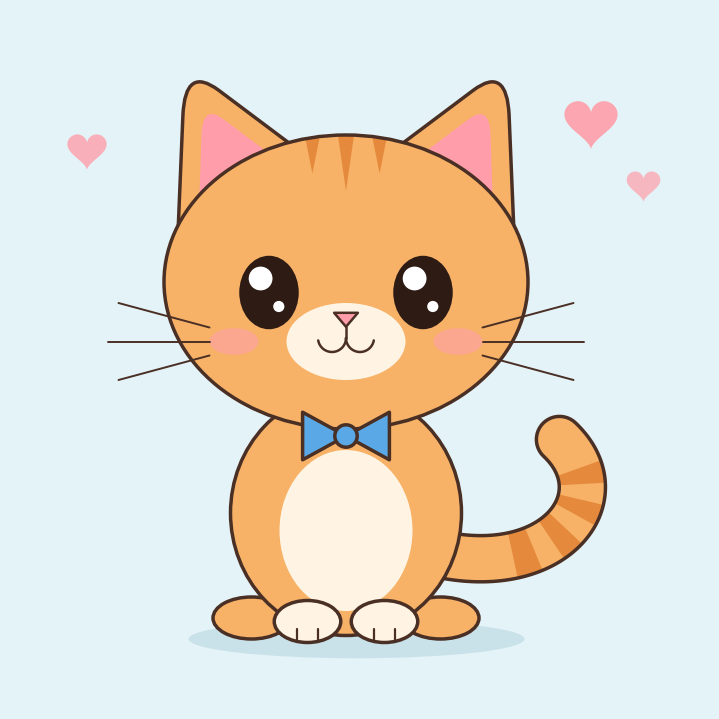

Source code (Python):
"""Draw a cute kitten with matplotlib."""

import numpy as np
import matplotlib.pyplot as plt
from matplotlib.patches import Arc, Circle, Ellipse, PathPatch, Polygon
from matplotlib.path import Path

# ── Colour palette (tweak these to change the kitten!) ──────────────
BG       = "#E4F3F7"   # background
SHADOW   = "#C9E2EA"   # ground shadow
FUR      = "#F7B267"   # main fur
FUR_DARK = "#E58A3C"   # tabby stripes
CREAM    = "#FFF4E3"   # belly, muzzle, front paws
PINK     = "#FF9EAA"   # ears, nose, cheeks, hearts
BOW      = "#5AA9E6"   # bow tie
EYE      = "#2D1B14"
OUTLINE  = "#4A2F25"
LW       = 2.5         # outline width


# ── Small helpers ───────────────────────────────────────────────────
def bezier(p0, p1, p2, p3, n=100):
    """Return n points along a cubic Bézier curve."""
    p0, p1, p2, p3 = (np.asarray(p, dtype=float) for p in (p0, p1, p2, p3))
    t = np.linspace(0, 1, n)[:, None]
    return ((1 - t) ** 3 * p0 + 3 * (1 - t) ** 2 * t * p1
            + 3 * (1 - t) * t ** 2 * p2 + t ** 3 * p3)


def rounded_triangle(base1, tip, base2, r=0.3):
    """Triangle path whose tip is softened with a quadratic curve."""
    base1, tip, base2 = (np.asarray(p, dtype=float) for p in (base1, tip, base2))
    a = tip + r * (base1 - tip)
    b = tip + r * (base2 - tip)
    verts = [base1, a, tip, b, base2, base1]
    codes = [Path.MOVETO, Path.LINETO, Path.CURVE3, Path.CURVE3,
             Path.LINETO, Path.CLOSEPOLY]
    return Path(verts, codes)


def heart(cx, cy, size, **kwargs):
    """A little heart-shaped polygon."""
    t = np.linspace(0, 2 * np.pi, 200)
    x = 16 * np.sin(t) ** 3
    y = 13 * np.cos(t) - 5 * np.cos(2 * t) - 2 * np.cos(3 * t) - np.cos(4 * t)
    return Polygon(np.column_stack([cx + size * x / 16, cy + size * y / 16]), **kwargs)


# ── Kitten parts ────────────────────────────────────────────────────
def draw_tail(ax):
    spine = bezier((1.0, -3.0), (2.9, -3.6), (3.95, -2.3), (3.05, -1.45))
    d = np.gradient(spine, axis=0)
    normal = np.column_stack([-d[:, 1], d[:, 0]])
    normal /= np.linalg.norm(normal, axis=1, keepdims=True)
    half_w = 0.33
    left, right = spine + half_w * normal, spine - half_w * normal

    # round cap at the tip of the tail
    a0 = np.arctan2(normal[-1, 1], normal[-1, 0])
    ang = np.linspace(a0, a0 - np.pi, 30)
    cap = spine[-1] + half_w * np.column_stack([np.cos(ang), np.sin(ang)])
    shape = np.vstack([left, cap, right[::-1]])

    ax.add_patch(Polygon(shape, fc=FUR, ec="none", zorder=1))
    for i in (28, 44, 60, 76):  # tabby stripes
        stripe = np.vstack([left[i:i + 9], right[i:i + 9][::-1]])
        ax.add_patch(Polygon(stripe, fc=FUR_DARK, ec="none", zorder=1.1))
    ax.add_patch(Polygon(shape, fc="none", ec=OUTLINE, lw=LW,
                         joinstyle="round", zorder=1.2))


def draw_body(ax):
    # hind feet peeking out from behind the body
    for s in (-1, 1):
        ax.add_patch(Ellipse((s * 1.35, -4.0), 1.1, 0.6,
                             fc=FUR, ec=OUTLINE, lw=LW, zorder=1.5))

    # body and belly
    ax.add_patch(Ellipse((0, -2.5), 3.3, 3.5, fc=FUR, ec=OUTLINE, lw=LW, zorder=2))
    ax.add_patch(Ellipse((0, -2.75), 1.9, 2.3, fc=CREAM, ec="none", zorder=2.1))

    # front paws with tiny toe lines
    for s in (-1, 1):
        cx = s * 0.55
        ax.add_patch(Ellipse((cx, -4.05), 0.95, 0.6,
                             fc=CREAM, ec=OUTLINE, lw=LW, zorder=3))
        for dx in (-0.15, 0.15):
            ax.plot([cx + dx, cx + dx], [-4.31, -4.16], color=OUTLINE,
                    lw=1.6, solid_capstyle="round", zorder=3.1)


def draw_head(ax):
    # ears (drawn first so the head overlaps their bases)
    for s in (-1, 1):
        outer = np.array([(2.4, 1.5), (2.3, 3.9), (0.7, 2.7)]) * (s, 1)
        inner = np.array([(2.1, 1.85), (2.05, 3.35), (1.05, 2.6)]) * (s, 1)
        ax.add_patch(PathPatch(rounded_triangle(*outer), fc=FUR, ec=OUTLINE,
                               lw=LW, joinstyle="round", zorder=4))
        ax.add_patch(PathPatch(rounded_triangle(*inner), fc=PINK, ec="none",
                               zorder=4.1))

    # head
    head = Ellipse((0, 0.8), 5.2, 4.2, fc=FUR, ec="none", zorder=5)
    ax.add_patch(head)

    # forehead stripes, clipped to the head shape
    for x, length in ((-0.48, 0.55), (0.0, 0.8), (0.48, 0.55)):
        stripe = Polygon([(x - 0.13, 3.0), (x + 0.13, 3.0), (x, 2.9 - length)],
                         fc=FUR_DARK, ec="none", zorder=5.1)
        ax.add_patch(stripe)
        stripe.set_clip_path(head)

    # head outline on top of the stripes
    ax.add_patch(Ellipse((0, 0.8), 5.2, 4.2, fc="none", ec=OUTLINE,
                         lw=LW, zorder=5.2))


def draw_face(ax):
    # muzzle and rosy cheeks
    ax.add_patch(Ellipse((0, -0.05), 1.7, 1.1, fc=CREAM, ec="none", zorder=6))
    for s in (-1, 1):
        ax.add_patch(Ellipse((s * 1.6, -0.05), 0.7, 0.38, fc=PINK, ec="none",
                             alpha=0.6, zorder=6))

    # big sparkly eyes
    for s in (-1, 1):
        ex, ey = s * 1.1, 0.65
        ax.add_patch(Ellipse((ex, ey), 0.85, 1.05, fc=EYE, ec="none", zorder=7))
        ax.add_patch(Circle((ex - 0.12, ey + 0.20), 0.17, fc="white", ec="none", zorder=7.1))
        ax.add_patch(Circle((ex + 0.14, ey - 0.20), 0.08, fc="white", ec="none", zorder=7.1))

    # mouth: a short line and two little arcs forming a "w"
    ax.plot([0, 0], [0.16, 0.0], color=OUTLINE, lw=1.8,
            solid_capstyle="round", zorder=6.9)
    ax.add_patch(Arc((-0.2, 0.0), 0.4, 0.4, theta1=190, theta2=360,
                     ec=OUTLINE, lw=1.8, capstyle="round", zorder=6.9))
    ax.add_patch(Arc((0.2, 0.0), 0.4, 0.4, theta1=180, theta2=350,
                     ec=OUTLINE, lw=1.8, capstyle="round", zorder=6.9))

    # nose
    ax.add_patch(Polygon([(-0.17, 0.36), (0.17, 0.36), (0, 0.16)], fc=PINK,
                         ec=OUTLINE, lw=1.8, joinstyle="round", zorder=7))

    # whiskers
    for s in (-1, 1):
        for y0, x1, y1 in ((0.15, 3.25, 0.5), (-0.05, 3.4, -0.05), (-0.25, 3.25, -0.6)):
            ax.plot([s * 1.95, s * x1], [y0, y1], color=OUTLINE, lw=1.4,
                    solid_capstyle="round", zorder=8)


def draw_bow(ax):
    for s in (-1, 1):
        ax.add_patch(Polygon([(0, -1.4), (s * 0.62, -1.06), (s * 0.62, -1.74)],
                             fc=BOW, ec=OUTLINE, lw=LW, joinstyle="round", zorder=8))
    ax.add_patch(Circle((0, -1.4), 0.16, fc=BOW, ec=OUTLINE, lw=LW, zorder=8.1))


# ── Put it all together ─────────────────────────────────────────────
def main():
    fig = plt.figure(figsize=(7, 7), facecolor=BG)
    ax = fig.add_axes([0, 0, 1, 1])
    ax.set_xlim(-4.8, 5.2)
    ax.set_ylim(-5.3, 4.7)
    ax.set_aspect("equal")
    ax.axis("off")

    # ground shadow and a few floating hearts
    ax.add_patch(Ellipse((0.15, -4.3), 4.8, 0.55, fc=SHADOW, ec="none", zorder=0))
    for cx, cy, size, alpha in ((3.5, 3.1, 0.38, 0.9),
                                (4.25, 2.2, 0.24, 0.7),
                                (-3.7, 2.7, 0.28, 0.8)):
        ax.add_patch(heart(cx, cy, size, fc=PINK, ec="none", alpha=alpha, zorder=0.5))

    draw_tail(ax)
    draw_body(ax)
    draw_head(ax)
    draw_face(ax)
    draw_bow(ax)

    # Uncomment to save the picture to a file:
    # fig.savefig("kitten.png", dpi=200, facecolor=fig.get_facecolor())
    plt.show()


if __name__ == "__main__":
    main()
